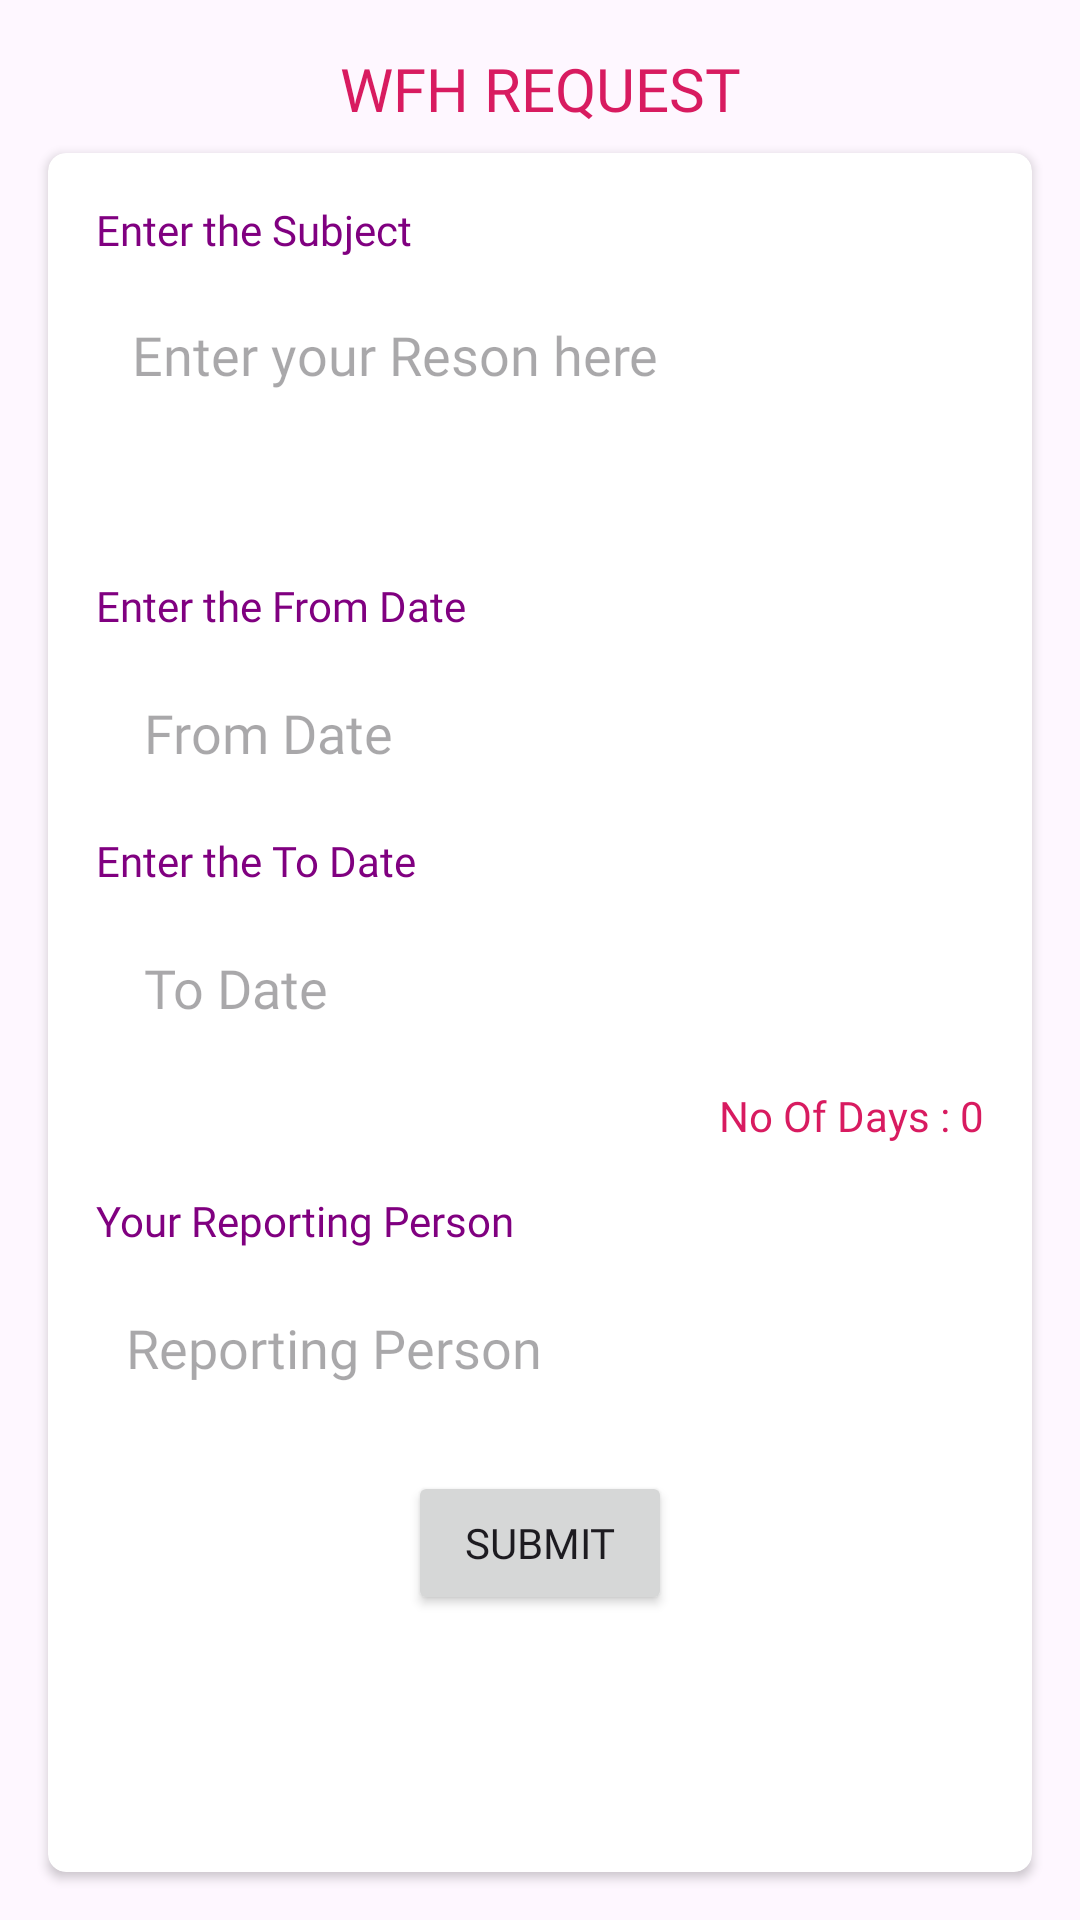

Produce the Android XML layout that renders to this screen, including the resource entries it uses.
<!-- AndroidManifest.xml: application theme Theme.CliniclesHRMS -->
<!-- res/layout/activity_wfh_request.xml -->
<?xml version="1.0" encoding="utf-8"?>
<androidx.constraintlayout.widget.ConstraintLayout xmlns:android="http://schemas.android.com/apk/res/android"
    xmlns:app="http://schemas.android.com/apk/res-auto"
    xmlns:tools="http://schemas.android.com/tools"
    android:id="@+id/wfh_request"
    android:layout_width="match_parent"
    android:layout_height="match_parent"
    tools:context=".WFH_Request">

    <TextView
        android:id="@+id/textView5"
        android:layout_width="wrap_content"
        android:layout_height="wrap_content"
        android:layout_marginTop="16dp"
        android:fontFamily="@font/kanit_medium"
        android:text="WFH REQUEST"
        android:textColor="@color/red"
        android:textSize="20sp"
        app:layout_constraintEnd_toEndOf="parent"
        app:layout_constraintStart_toStartOf="parent"
        app:layout_constraintTop_toTopOf="parent" />

    <ImageView
        android:id="@+id/imageView8"
        android:layout_width="40sp"
        android:layout_height="40sp"
        android:layout_marginTop="16dp"
        android:layout_marginEnd="24dp"
        android:layout_marginBottom="8dp"
        app:layout_constraintBottom_toBottomOf="@+id/textView5"
        app:layout_constraintEnd_toEndOf="parent"
        app:layout_constraintTop_toTopOf="parent"
        app:srcCompat="@mipmap/clock" />

    <androidx.cardview.widget.CardView
        android:layout_width="0dp"
        android:layout_height="0dp"
        android:layout_marginStart="16dp"
        android:layout_marginTop="8dp"
        android:layout_marginEnd="16dp"
        android:layout_marginBottom="16dp"
        app:cardCornerRadius="6sp"
        app:layout_constraintBottom_toBottomOf="parent"
        app:layout_constraintEnd_toEndOf="parent"
        app:layout_constraintStart_toStartOf="parent"
        app:layout_constraintTop_toBottomOf="@+id/textView5">

        <androidx.constraintlayout.widget.ConstraintLayout
            android:layout_width="match_parent"
            android:layout_height="match_parent">

            <TextView
                android:id="@+id/textView7"
                android:layout_width="wrap_content"
                android:layout_height="wrap_content"
                android:layout_marginStart="16dp"
                android:layout_marginTop="16dp"
                android:fontFamily="@font/kanit_light"
                android:text="Enter the Subject"
                android:textColor="@color/purple"
                app:layout_constraintStart_toStartOf="parent"
                app:layout_constraintTop_toTopOf="parent" />

            <TextView
                android:id="@+id/textView11"
                android:layout_width="wrap_content"
                android:layout_height="wrap_content"
                android:layout_marginStart="16dp"
                android:layout_marginTop="8dp"
                android:fontFamily="@font/kanit_light"
                android:text="Enter the From Date"
                android:textColor="@color/purple"
                app:layout_constraintStart_toStartOf="parent"
                app:layout_constraintTop_toBottomOf="@+id/multiLineEditText" />

            <TextView
                android:id="@+id/textView12"
                android:layout_width="wrap_content"
                android:layout_height="wrap_content"
                android:layout_marginStart="16dp"
                android:layout_marginTop="8dp"
                android:fontFamily="@font/kanit_light"
                android:text="Enter the To Date"
                android:textColor="@color/purple"
                app:layout_constraintStart_toStartOf="parent"
                app:layout_constraintTop_toBottomOf="@+id/editTextTextdob" />

            <TextView
                android:id="@+id/textView15"
                android:layout_width="wrap_content"
                android:layout_height="wrap_content"
                android:layout_marginStart="16dp"
                android:layout_marginTop="16dp"
                android:fontFamily="@font/kanit_light"
                android:text="Your Reporting Person"
                android:textColor="@color/purple"
                app:layout_constraintStart_toStartOf="parent"
                app:layout_constraintTop_toBottomOf="@+id/textView14" />

            <EditText
                android:id="@+id/multiLineEditText"
                android:layout_width="0dp"
                android:layout_height="wrap_content"
                android:layout_marginStart="16dp"
                android:layout_marginTop="8dp"
                android:layout_marginEnd="16dp"
                android:background="@drawable/edit_text_background"
                android:fontFamily="@font/kanit_light"
                android:gravity="top|start"
                android:hint="Enter your Reson here"
                android:inputType="textMultiLine"
                android:maxLines="5"
                android:minLines="3"
                android:padding="12sp"
                android:scrollHorizontally="false"
                app:layout_constraintEnd_toEndOf="parent"
                app:layout_constraintStart_toStartOf="parent"
                app:layout_constraintTop_toBottomOf="@+id/textView7" />

            <EditText
                android:id="@+id/editTextTextdob"
                android:layout_width="0dp"
                android:layout_height="50sp"
                android:layout_marginStart="16dp"
                android:layout_marginTop="8dp"
                android:layout_marginEnd="16dp"
                android:background="@drawable/edit_text_background"
                android:drawablePadding="10dp"
                android:ems="10"
                android:focusable="false"
                android:focusableInTouchMode="false"
                android:fontFamily="@font/kanit_light"
                android:hint="From Date"
                android:imeOptions="actionNext"
                android:inputType="text"
                android:paddingLeft="16sp"
                app:layout_constraintEnd_toEndOf="parent"
                app:layout_constraintStart_toStartOf="parent"
                app:layout_constraintTop_toBottomOf="@+id/textView11" />

            <EditText
                android:id="@+id/editTextTextdob2"
                android:layout_width="0dp"
                android:layout_height="50sp"
                android:layout_marginStart="16dp"
                android:layout_marginTop="8dp"
                android:layout_marginEnd="16dp"
                android:background="@drawable/edit_text_background"
                android:drawablePadding="10dp"
                android:ems="10"
                android:focusable="false"
                android:focusableInTouchMode="false"
                android:fontFamily="@font/kanit_light"
                android:hint="To Date"
                android:imeOptions="actionNext"
                android:inputType="text"
                android:paddingLeft="16sp"
                app:layout_constraintEnd_toEndOf="parent"
                app:layout_constraintStart_toStartOf="parent"
                app:layout_constraintTop_toBottomOf="@+id/textView12" />

            <TextView
                android:id="@+id/textView14"
                android:layout_width="wrap_content"
                android:layout_height="wrap_content"
                android:layout_marginTop="8dp"
                android:layout_marginEnd="16dp"
                android:fontFamily="@font/kanit_medium"
                android:text="No Of Days : 0"
                android:textColor="@color/red"
                app:layout_constraintEnd_toEndOf="parent"
                app:layout_constraintTop_toBottomOf="@+id/editTextTextdob2" />

            <EditText
                android:id="@+id/editTextText"
                android:layout_width="0dp"
                android:layout_height="50sp"
                android:layout_marginStart="16dp"
                android:layout_marginTop="8dp"
                android:layout_marginEnd="16dp"
                android:background="@drawable/edit_text_background"
                android:ems="10"
                android:enabled="false"
                android:fontFamily="@font/kanit_medium"
                android:hint="Reporting Person"
                android:inputType="text"
                android:padding="10sp"
                android:textColor="@color/red"
                app:layout_constraintEnd_toEndOf="parent"
                app:layout_constraintStart_toStartOf="parent"
                app:layout_constraintTop_toBottomOf="@+id/textView15" />

            <Button
                android:id="@+id/button3"
                android:layout_width="wrap_content"
                android:layout_height="wrap_content"
                android:layout_marginTop="16dp"
                android:text="SUBMIT"
                android:fontFamily="@font/kanit_medium"
                app:layout_constraintEnd_toEndOf="parent"
                app:layout_constraintStart_toStartOf="parent"
                app:layout_constraintTop_toBottomOf="@+id/editTextText" />

        </androidx.constraintlayout.widget.ConstraintLayout>
    </androidx.cardview.widget.CardView>

</androidx.constraintlayout.widget.ConstraintLayout>
<!-- resources referenced by this layout -->
<resources>
  <color name="purple">#800080</color>
  <color name="red">#D81B60</color>
  <style name="Theme.CliniclesHRMS" parent="Base.Theme.CliniclesHRMS" />
  <style name="Base.Theme.CliniclesHRMS" parent="Theme.Material3.DayNight.NoActionBar">
          
          
      </style>
</resources>
